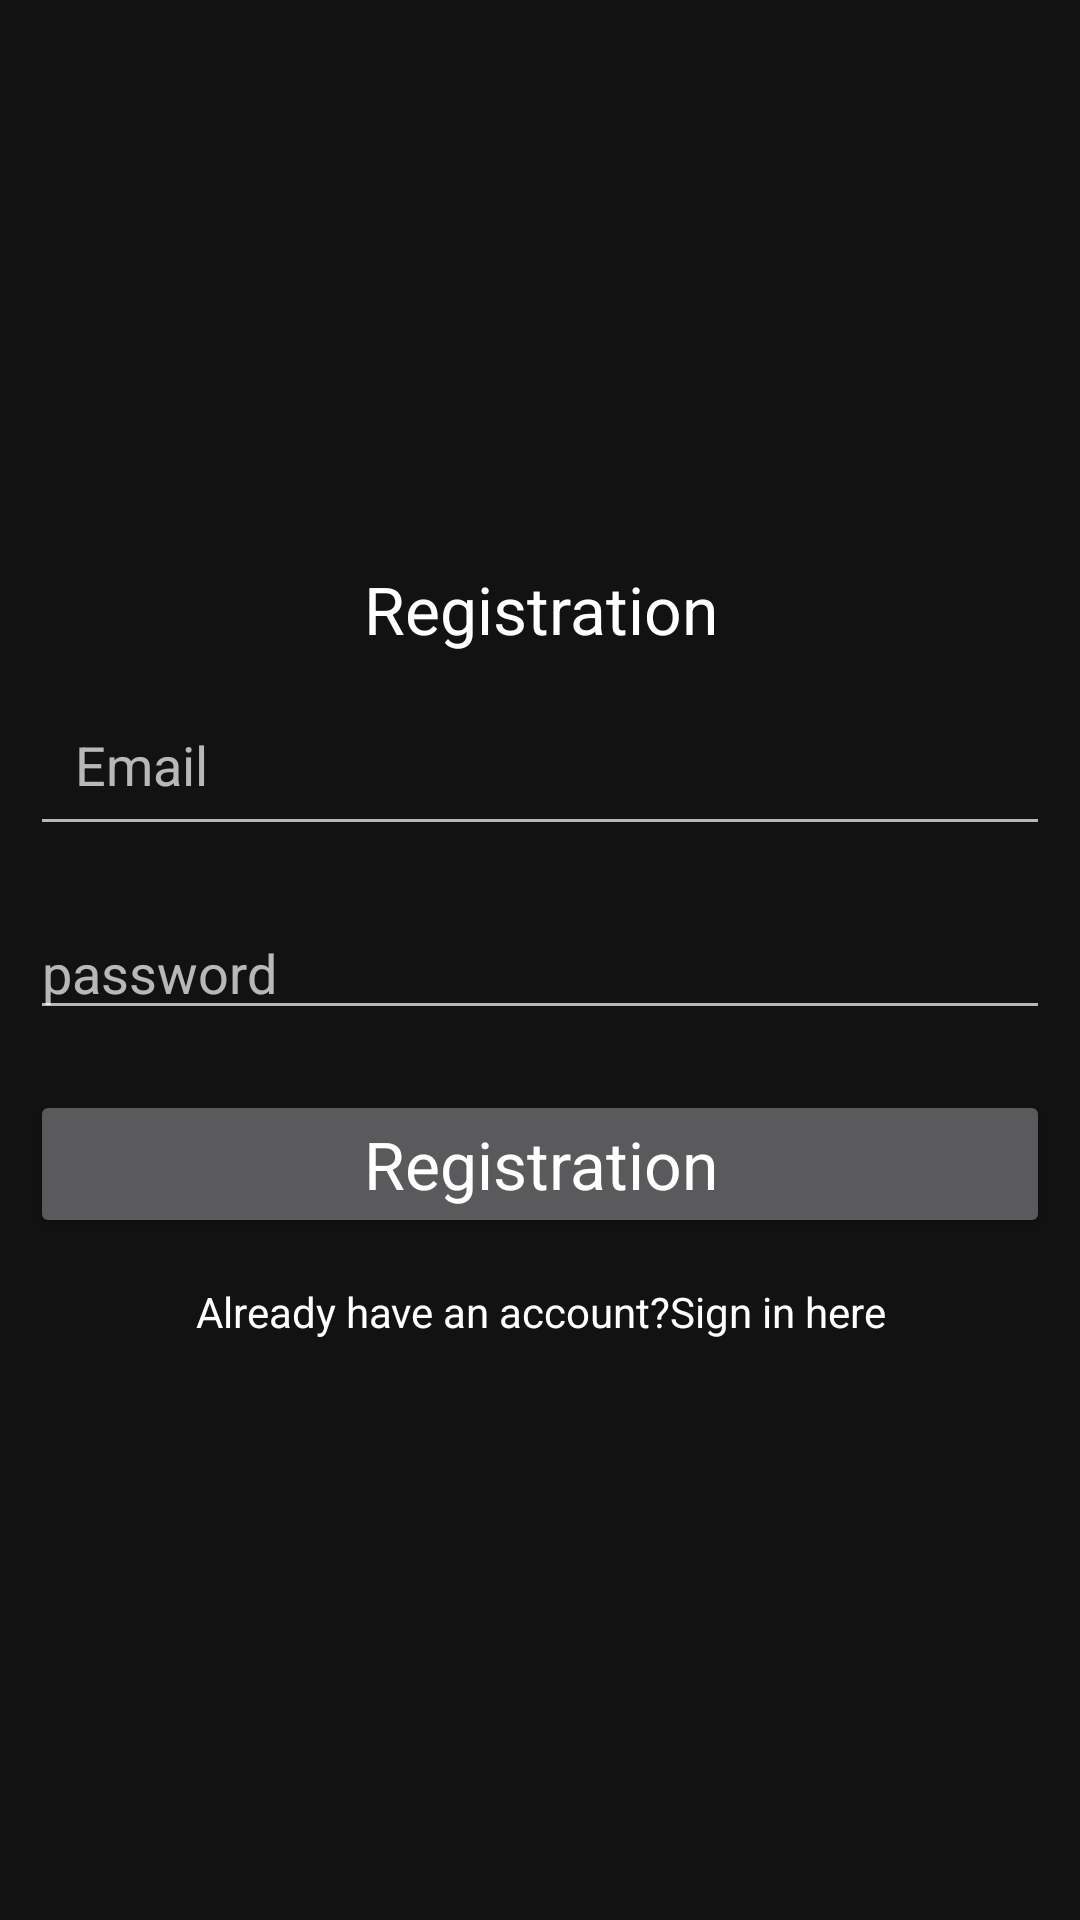

Produce the Android XML layout that renders to this screen, including the resource entries it uses.
<!-- AndroidManifest.xml: application theme Theme.ExpenseManager -->
<!-- res/layout/activity_reg.xml -->
<?xml version="1.0" encoding="utf-8"?>
<LinearLayout xmlns:android="http://schemas.android.com/apk/res/android"
    xmlns:app="http://schemas.android.com/apk/res-auto"
    xmlns:tools="http://schemas.android.com/tools"
    android:layout_width="match_parent"
    android:layout_height="match_parent"
    android:orientation="vertical"
    android:gravity="center"
    tools:context=".RegActivity">
    <ScrollView
        android:layout_width="match_parent"
        android:layout_height="wrap_content">

        <LinearLayout
            android:layout_width="match_parent"
            android:orientation="vertical"
            android:gravity="center"
            android:layout_height="wrap_content">
            <TextView
                android:layout_width="match_parent"
                android:layout_height="wrap_content"
                android:textAppearance="?android:textAppearanceLarge"
                android:gravity="center"
                android:textColor="@android:color/white"
                android:text="Registration"/>
            <EditText
                android:layout_height="wrap_content"
                android:layout_width="match_parent"
                android:layout_margin="10dp"
                android:hint="Email"
                android:padding="15dp"
                android:id="@+id/email_reg"/>
            <EditText
                android:layout_height="wrap_content"
                android:layout_width="match_parent"
                android:layout_margin="10dp"
                android:hint="password"
                android:id="@+id/password_reg"/>
            <Button
                android:layout_width="match_parent"
                android:layout_height="wrap_content"
                android:layout_margin="10dp"
                android:textColor="@android:color/white"
                android:text="Registration"
                android:id="@+id/btn_reg"
                android:textAppearance="?android:textAppearanceLarge"/>
            <TextView
                android:layout_width="match_parent"
                android:layout_height="wrap_content"
                android:gravity="center"
                android:id="@+id/signin_here"
                android:textColor="@android:color/white"
                android:text="Already have an account?Sign in here"
                android:padding="5dp"
                />
        </LinearLayout>
    </ScrollView>

</LinearLayout>
<!-- resources referenced by this layout -->
<resources>
  <style name="Theme.ExpenseManager" parent="Theme.MaterialComponents.NoActionBar">
          
          <item name="colorPrimary">@color/purple_500</item>
          <item name="colorPrimaryVariant">@color/purple_700</item>
          <item name="colorOnPrimary">@color/white</item>
          
          <item name="colorSecondary">@color/teal_200</item>
          <item name="colorSecondaryVariant">@color/teal_700</item>
          <item name="colorOnSecondary">@color/black</item>
          
          <item name="android:statusBarColor">?attr/colorPrimaryVariant</item>
          
      </style>
  <color name="purple_500">#FF6200EE</color>
  <color name="purple_700">#220760</color>
  <color name="white">#FFFFFFFF</color>
  <color name="teal_200">#FF03DAC5</color>
  <color name="teal_700">#9C27B0</color>
  <color name="black">#D60909</color>
</resources>
